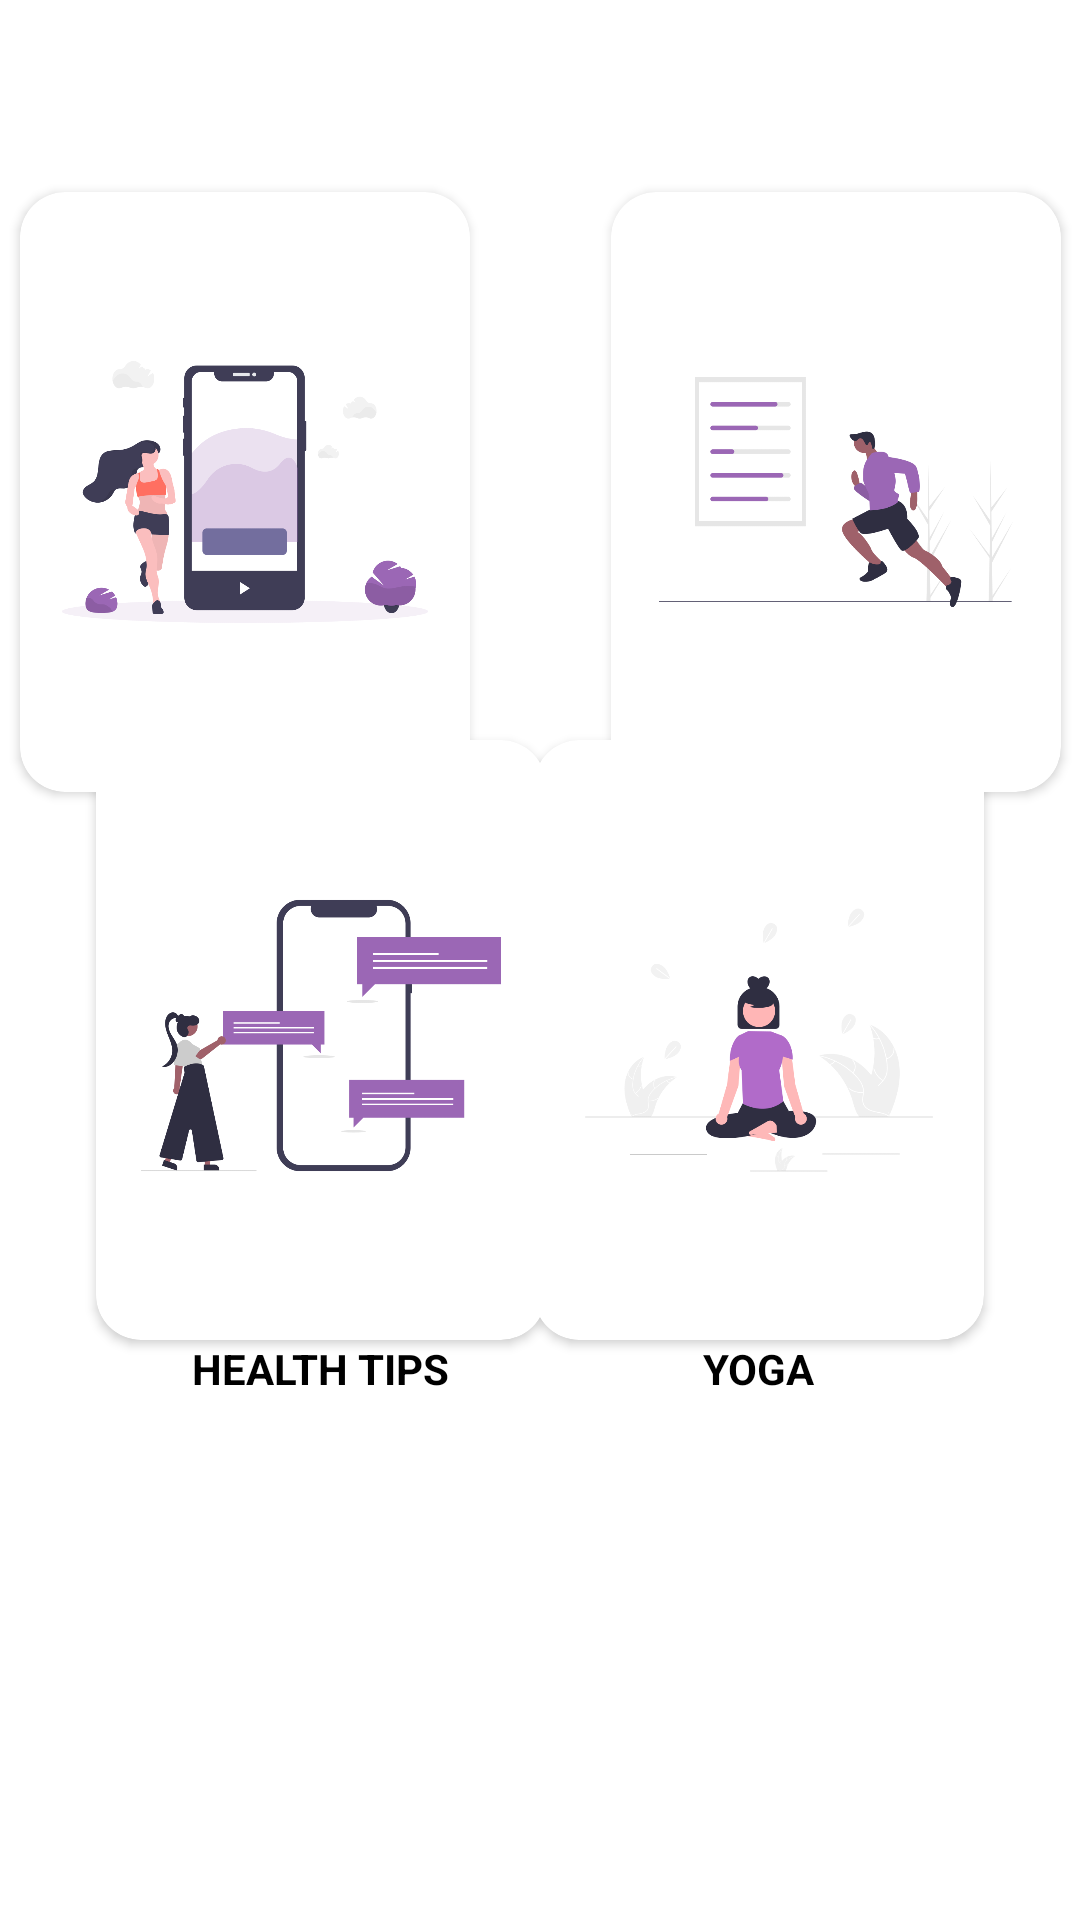

Layout XML and referenced resources for this Android screen:
<!-- AndroidManifest.xml: application theme Theme.Fitraho -->
<!-- res/layout/fragment_excercise.xml -->
<?xml version="1.0" encoding="utf-8"?>
<androidx.constraintlayout.widget.ConstraintLayout xmlns:android="http://schemas.android.com/apk/res/android"
    xmlns:app="http://schemas.android.com/apk/res-auto"
    xmlns:tools="http://schemas.android.com/tools"
    android:layout_width="match_parent"
    android:background="@color/white"
    android:layout_height="match_parent">

    <androidx.cardview.widget.CardView
        android:id="@+id/cardView"
        android:layout_width="150dp"
        android:layout_height="200dp"
        android:layout_marginStart="32dp"
        android:layout_marginTop="64dp"
        app:cardCornerRadius="15dp"
        app:layout_constraintEnd_toStartOf="@+id/cardView2"
        app:layout_constraintHorizontal_bias="0.0"
        app:layout_constraintStart_toStartOf="parent"
        app:layout_constraintTop_toTopOf="parent">

        <ImageView
            android:id="@+id/imgBMI"
            android:layout_width="wrap_content"
            android:layout_height="wrap_content"
            app:srcCompat="@drawable/bmical" />
    </androidx.cardview.widget.CardView>

    <androidx.cardview.widget.CardView
        android:id="@+id/cardView2"
        android:layout_width="150dp"
        android:layout_height="200dp"
        android:layout_marginStart="47dp"
        android:layout_marginTop="64dp"
        android:layout_marginEnd="32dp"
        app:cardCornerRadius="15dp"
        app:layout_constraintEnd_toEndOf="parent"
        app:layout_constraintStart_toEndOf="@+id/cardView"
        app:layout_constraintTop_toTopOf="parent">

        <ImageView
            android:id="@+id/imgPEDO"
            android:layout_width="wrap_content"
            android:layout_height="wrap_content"
            app:srcCompat="@drawable/padomit" />
    </androidx.cardview.widget.CardView>

    <androidx.cardview.widget.CardView
        android:id="@+id/cardView3"
        android:layout_width="150dp"
        android:layout_height="200dp"
        android:layout_marginStart="32dp"
        android:layout_marginBottom="200dp"
        app:cardCornerRadius="15dp"
        app:layout_constraintBottom_toBottomOf="parent"
        app:layout_constraintStart_toStartOf="parent"
        app:layout_constraintTop_toBottomOf="@+id/cardView"
        app:layout_constraintVertical_bias="0.723">

        <ImageView
            android:id="@+id/tips147"
            android:layout_width="wrap_content"
            android:layout_height="197dp"
            app:srcCompat="@drawable/tips" />
    </androidx.cardview.widget.CardView>

    <androidx.cardview.widget.CardView
        android:id="@+id/cardView6"
        android:layout_width="150dp"
        android:layout_height="200dp"
        android:layout_marginEnd="32dp"
        android:layout_marginBottom="200dp"
        app:cardCornerRadius="15dp"
        app:layout_constraintBottom_toBottomOf="parent"
        app:layout_constraintEnd_toEndOf="parent"
        app:layout_constraintHorizontal_bias="1.0"
        app:layout_constraintStart_toEndOf="@+id/cardView3"
        app:layout_constraintTop_toBottomOf="@+id/cardView2"
        app:layout_constraintVertical_bias="0.723">

        <ImageView
            android:id="@+id/yoga"
            android:layout_width="wrap_content"
            android:layout_height="wrap_content"
            app:srcCompat="@drawable/yoga" />
    </androidx.cardview.widget.CardView>

    <TextView
        android:id="@+id/textView4"
        android:layout_width="wrap_content"
        android:layout_height="wrap_content"
        android:text="BMI"
        android:textColor="@color/black"
        android:textStyle="bold"
        android:textAllCaps="true"
        app:layout_constraintEnd_toEndOf="@+id/cardView"
        app:layout_constraintStart_toStartOf="@+id/cardView"
        app:layout_constraintTop_toBottomOf="@+id/cardView" />

    <TextView
        android:id="@+id/textView5"
        android:layout_width="wrap_content"
        android:layout_height="wrap_content"
        android:text="Pedometer"
        android:textColor="@color/black"
        android:textStyle="bold"
        android:textAllCaps="true"
        app:layout_constraintEnd_toEndOf="@+id/cardView2"
        app:layout_constraintHorizontal_bias="0.456"
        app:layout_constraintStart_toStartOf="@+id/cardView2"
        app:layout_constraintTop_toBottomOf="@+id/cardView2" />

    <TextView
        android:id="@+id/textView6"
        android:layout_width="wrap_content"
        android:layout_height="wrap_content"
        android:text="HEalth Tips"
        android:textColor="@color/black"
        android:textStyle="bold"
        android:textAllCaps="true"
        app:layout_constraintEnd_toEndOf="@+id/cardView3"
        app:layout_constraintStart_toStartOf="@+id/cardView3"
        app:layout_constraintTop_toBottomOf="@+id/cardView3" />

    <TextView
        android:id="@+id/textView7"
        android:layout_width="wrap_content"
        android:layout_height="wrap_content"
        android:text="YOGA"
        android:textColor="@color/black"
        android:textStyle="bold"
        android:textAllCaps="true"
        app:layout_constraintEnd_toEndOf="@+id/cardView6"
        app:layout_constraintStart_toStartOf="@+id/cardView6"
        app:layout_constraintTop_toBottomOf="@+id/cardView6" />
</androidx.constraintlayout.widget.ConstraintLayout>
<!-- resources referenced by this layout -->
<resources>
  <color name="black">#FF000000</color>
  <color name="white">#FFFFFFFF</color>
  <!-- drawable bmical: png bitmap (drawable, 46117 bytes) -->
  <!-- drawable padomit: png bitmap (drawable, 31640 bytes) -->
  <!-- drawable tips: png bitmap (drawable, 30845 bytes) -->
  <!-- drawable yoga: png bitmap (drawable, 30568 bytes) -->
  <style name="Theme.Fitraho" parent="Base.Theme.Fitraho" />
  <style name="Base.Theme.Fitraho" parent="Theme.MaterialComponents.DayNight.NoActionBar">
          
          <item name="colorPrimary">@color/levender</item>
          <item name="colorOutlineVariant">@color/levender</item>
      </style>
  <color name="levender">#FF6200EE</color>
</resources>
